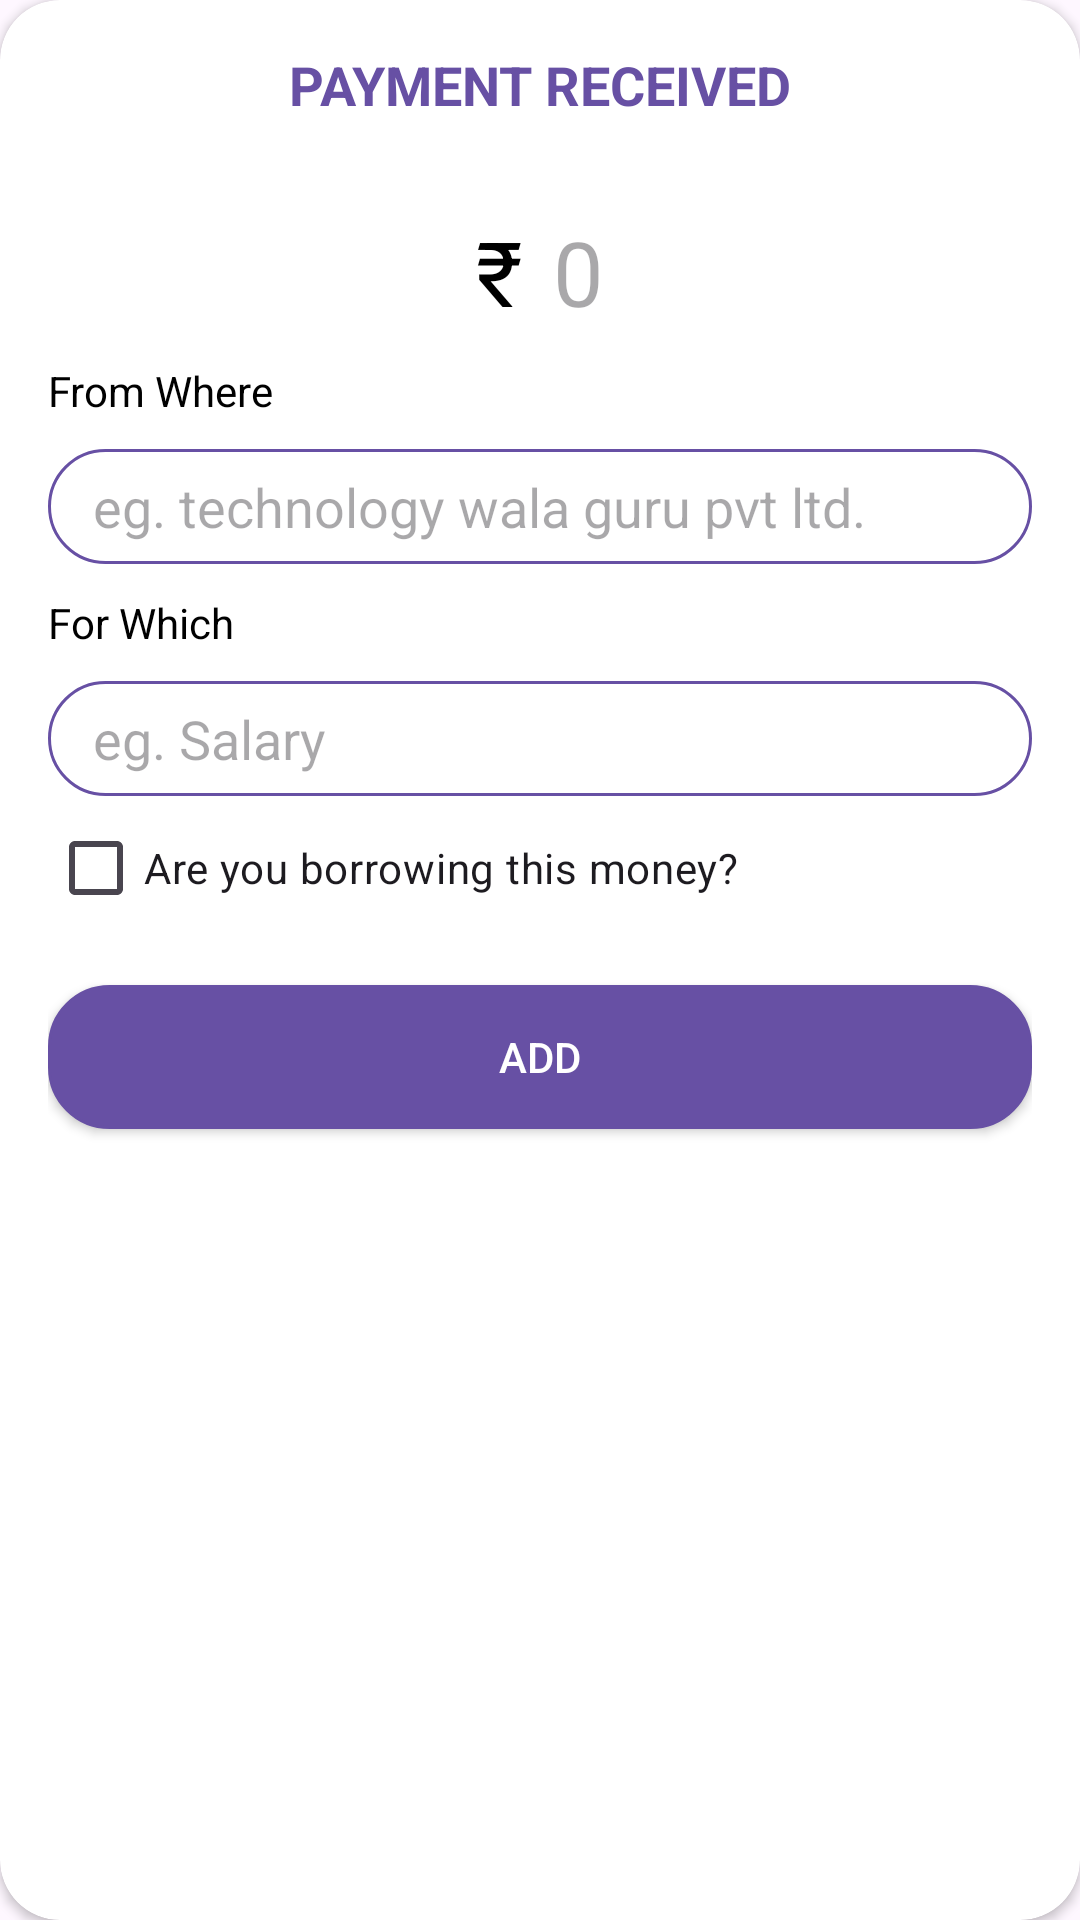

This screen was rendered from an Android layout file. Write that file and the resources it references.
<!-- AndroidManifest.xml: application theme Theme.HisaabKitaab -->
<!-- res/layout/layout_receive_payment.xml -->
<?xml version="1.0" encoding="utf-8"?>
<androidx.cardview.widget.CardView xmlns:android="http://schemas.android.com/apk/res/android"
    xmlns:tools="http://schemas.android.com/tools"
    android:layout_width="match_parent"
    android:layout_height="match_parent"
    xmlns:app="http://schemas.android.com/apk/res-auto"
    android:layout_margin="16dp"
    app:cardCornerRadius="20dp">
    <LinearLayout
        android:layout_width="match_parent"
        android:layout_height="match_parent"
        android:padding="16dp"
        android:orientation="vertical">
        <TextView
            android:layout_width="match_parent"
            android:layout_height="wrap_content"
            android:text="@string/received_payment"
            android:textAlignment="center"
            android:textStyle="bold"
            android:textSize="18sp"
            android:textColor="@color/colorPrimary"/>

        <RelativeLayout
            android:layout_width="match_parent"
            android:layout_height="wrap_content"
            android:gravity="center_horizontal">

            <TextView
                android:id="@+id/txt_currency"
                android:layout_width="wrap_content"
                android:layout_height="wrap_content"
                android:layout_marginTop="30dp"
                android:text="@string/rs"
                android:textColor="@color/textPrimary"
                android:textSize="30sp" />

            <EditText
                android:id="@+id/edt_received_amount"
                android:layout_width="wrap_content"
                android:layout_height="wrap_content"
                android:layout_marginStart="10dp"
                android:layout_marginTop="30dp"
                android:layout_toEndOf="@+id/txt_currency"
                android:autofillHints="true"
                android:background="@color/white"
                android:hint="@string/_0"
                android:inputType="number"
                android:textColor="@color/textPrimary"
                android:textSize="30sp"
                tools:ignore="LabelFor,TextContrastCheck,TouchTargetSizeCheck" />

        </RelativeLayout>


        
        <TextView
            android:layout_width="wrap_content"
            android:layout_height="wrap_content"
            android:text="@string/from_where"
            android:textColor="@color/textPrimary"
            android:layout_marginTop="10dp"/>

        <androidx.appcompat.widget.AppCompatEditText
            android:id="@+id/edt_from_where"
            android:layout_width="match_parent"
            android:layout_height="wrap_content"
            android:layout_marginTop="10dp"
            android:autofillHints=""
            android:background="@drawable/edit_background"
            android:hint="@string/eg_technology_wala_guru_pvt_ltd"
            android:inputType="text"
            android:textColor="@color/textSecondary"
            tools:ignore="TextContrastCheck,TouchTargetSizeCheck" />

        
        <TextView
            android:layout_width="wrap_content"
            android:layout_height="wrap_content"
            android:text="@string/for_which"
            android:textColor="@color/textPrimary"
            android:layout_marginTop="10dp"/>

        <androidx.appcompat.widget.AppCompatEditText
            android:id="@+id/edt_received_for_which"
            android:layout_width="match_parent"
            android:layout_height="wrap_content"
            android:layout_marginTop="10dp"
            android:autofillHints=""
            android:background="@drawable/edit_background"
            android:hint="@string/eg_salary"
            android:inputType="text"
            android:textColor="@color/textSecondary"
            tools:ignore="TouchTargetSizeCheck" />



        <CheckBox
            android:id="@+id/checkbox_is_borrow"
            android:layout_width="match_parent"
            android:layout_height="wrap_content"
            android:text="@string/are_you_borrowing_this_money"/>
        
        <androidx.appcompat.widget.AppCompatButton
            android:id="@+id/btn_received"
            android:layout_width="match_parent"
            android:layout_height="wrap_content"
            android:layout_marginTop="15dp"
            android:background="@drawable/btn_background"
            android:text="@string/add"
            android:textColor="@android:color/white"
            tools:ignore="DuplicateSpeakableTextCheck" />

    </LinearLayout>

</androidx.cardview.widget.CardView>
<!-- resources referenced by this layout -->
<resources>
  <color name="colorPrimary">#6750A4</color>
  <color name="textPrimary">#000000</color>
  <color name="textSecondary">#757575</color>
  <color name="white">#FFFFFFFF</color>
  <!-- drawable btn_background (drawable) -->
  <?xml version="1.0" encoding="utf-8"?>
  <shape xmlns:android="http://schemas.android.com/apk/res/android">
      <solid android:color="?attr/colorPrimary"/>
      <corners android:radius="20dp"/>
      <stroke android:color="?attr/colorPrimaryDark"
          android:width="1dp"/>
      <padding android:right="7dp"
          android:left="7dp"
          android:top="7dp"
          android:bottom="7dp"/>
  </shape>
  <!-- drawable edit_background (drawable) -->
  <?xml version="1.0" encoding="utf-8"?>
  <shape xmlns:android="http://schemas.android.com/apk/res/android">
      <solid android:color="@color/white"/>
      <corners android:radius="20dp"/>
      <stroke android:color="?attr/colorPrimary"
          android:width="1dp"/>
      <padding android:right="15dp"
          android:left="15dp"
          android:top="7dp"
          android:bottom="7dp"/>
  </shape>
  <string name="_0">0</string>
  <string name="add">ADD</string>
  <string name="are_you_borrowing_this_money">Are you borrowing this money?</string>
  <string name="eg_salary">eg. Salary</string>
  <string name="eg_technology_wala_guru_pvt_ltd">eg. technology wala guru pvt ltd.</string>
  <string name="for_which">For Which</string>
  <string name="from_where">From Where</string>
  <string name="received_payment">PAYMENT RECEIVED</string>
  <string name="rs">₹</string>
  <style name="Theme.HisaabKitaab" parent="Base.Theme.HisaabKitaab" />
  <style name="Base.Theme.HisaabKitaab" parent="Theme.Material3.DayNight.NoActionBar">
          
  
  
  
      </style>
</resources>
